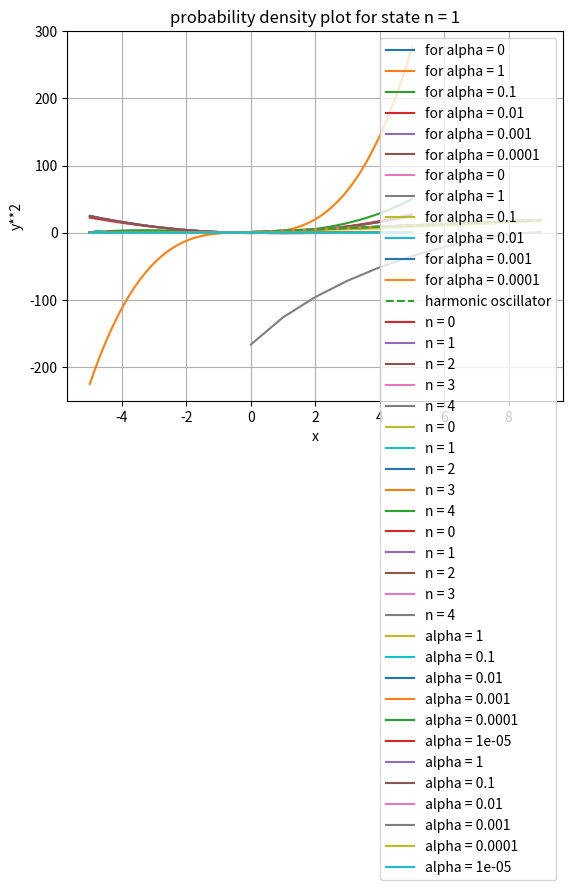

Here is the Python script that generated this plot:

#name : Gaurav
#rollno : 2020PHY1122

import numpy as np
import matplotlib.pyplot as plt
import pandas as pd
from scipy.linalg import eigh
from scipy.special import assoc_laguerre as al


def V_net(a,r):
    return (r**2) + 2*a*(r)**3

def fin_diff(X,A): 
    #h = (b-a)/(n-1)  #n is number of grid points 
    n = len(X)
    K,V = np.zeros((n,n)),np.zeros((n,n))
    h = X[1]-X[0]
    #X = np.linspace(a,b,n)
    
    v = V_net(A, X)
    
    K[0,0] = -2;K[0,1] = 1  
    K[n-1,n-1] = -2;K[n-1,n-2] = 1
    
    for i in range(n):
        V[i,i] = v[i]        
    for i in range(1,n-1):
        K[i,i]=-2
        K[i,i-1]=1
        K[i,i+1]=1
        
    H = (-1*K)/(h**2) + V
    
    U = eigh(H)[1]
    e = eigh(H)[0]
    
    return [e,U]

def MySimp(x,y):  #x here is the array of independent variable  and y for dependent variable
    # calculating step size
    h = abs((x[-1] - x[0]) / len(x))
    
    simpint = y[0] + y[-1]
    
    for i in range(1,len(x)):
        
        if i%2 == 0:
            simpint = simpint + 2 * y[i]
        else:
            simpint = simpint + 4 * y[i]          
    
    # multiply h/2 with the obtained integration to get Simpson integration 
    simpint =simpint * h/3
    
    return simpint

def normalize(wavefx,wavefy,int_method = MySimp):  #this function returns list including normalisation constant and 
                                          #normalised eigen function
    I = int_method(wavefx,wavefy**2)
    A = (I)**(-1/2)
    
    return [A,A*wavefy]

def plots(x,y,title,ylab,color = None): #num defines if there would be only one plot or more
    
    for i in range(len(y)):
        plt.plot(x, y[i], label='for n = '+ str(i))
        
    plt.grid()
    plt.xlabel('x')
    plt.ylabel(ylab)
    #plt.xlim(0,10)
    plt.title(title)
    plt.legend()
    plt.show()

def pert_e(n,alpha):
    e = (2*n+1) - (1/8)*(alpha**2)*(15*(2*n+1)**2 + 7)
    
    return e

#PROGRAMMING 

r = np.linspace(-5, 5, 1000)

alpha = [0]
for i in range(5):
    alpha.append(10**(-i))

for i in range(len(alpha)):  # l= 1,2,3
    plt.plot(r, V_net(alpha[i], r),label = 'for alpha = '+str(alpha[i]))

plt.title("plot of potential vs x")
plt.xlabel("x")
plt.ylabel("v(x)")
plt.grid()
plt.legend()
plt.show()

# part a _i

E_cal , E_anal = np.array([]) , []

for i in alpha:
    sol = fin_diff(r,i)[0][0:10]
    E_cal = np.append(E_cal,sol)
    
    for n in range(10):
        E_anal.append(pert_e(n, i ))

E_cal = E_cal.reshape(len(alpha),10)
E_anal =np.array(E_anal).reshape(len(alpha),10)  
#print(E_cal)

#part a_ii

print("THE FIRST 10 EIGEN VALUES COMPUTED USING FINITE DIFFERENCE METHOD ARE : ")
for i in range(len(alpha)):
    print(pd.DataFrame({'E_calculated(alpha ='+str(alpha[i])+' )':E_cal[i],'E_analytical':E_anal[i]}))    

    
#for a harmonic oscillator
n = np.arange(0,10)
E_h = []
for i in n:
    E_h.append(2*i+1)   #bcuz for our case E0 = 0.5*h_bar*w , so e = E/E0 = 2*(n+0.5)

for i in range(len(alpha)):
    plt.plot(n,E_cal[i],label = 'for alpha = '+str(alpha[i]))
plt.plot(n,E_h,'--',label = 'harmonic oscillator')
plt.legend()
plt.grid()
plt.xlabel('n')
plt.ylabel('E_n')
plt.show()    



#part c_i

for i in [0,0.1,0.01]:
    for j in range(5):
        u_1 = fin_diff(r, i)[1][:,j]
        norm_u = normalize(r, u_1)[1]  #normalised wave using normalise function
        plt.plot(r,norm_u,label = 'n = '+str(j))
    plt.grid()
    plt.legend()
    plt.xlabel('x')
    plt.ylabel('y')
    plt.title("plot of y vs x for alpha = "+str(i))
    plt.show()

for i in range(2):
    for j in range(6):
        u_1 = fin_diff(r, alpha[j])[1][:,i]
        norm_u = normalize(r, u_1)[1]
        plt.plot(r,norm_u**2,label = 'alpha = '+str(10**(-j)))   
    plt.grid()
    plt.legend()
    plt.xlabel('x')
    plt.ylabel('y**2')
    plt.title("probability density plot for state n = "+str(i))
    plt.show()

